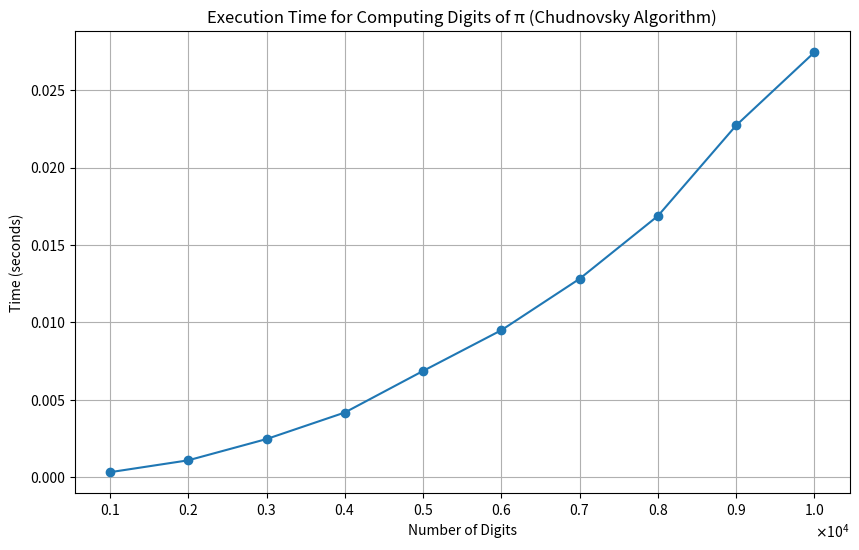

The matplotlib source for this figure:
# Computed π to 1000000 digits in 38.26 seconds.
import math
import time
import matplotlib.pyplot as plt
import matplotlib.ticker as mticker

def pi_chudnovsky_bs(digits):
    """
    Compute int(pi * 10**digits)

    This is done using Chudnovsky's series with binary splitting
    """
    C = 640320
    C3_OVER_24 = C**3 // 24

    def bs(a, b):
        """
        Computes the terms for binary splitting the Chudnovsky infinite series

        a(a) = +/- (13591409 + 545140134*a)
        p(a) = (6*a-5)*(2*a-1)*(6*a-1)
        b(a) = 1
        q(a) = a*a*a*C3_OVER_24

        returns P(a,b), Q(a,b) and T(a,b)
        """
        if b - a == 1:
            # Directly compute P(a,a+1), Q(a,a+1) and T(a,a+1)
            if a == 0:
                Pab = Qab = 1
            else:
                Pab = (6*a-5)*(2*a-1)*(6*a-1)
                Qab = a*a*a*C3_OVER_24
            Tab = Pab * (13591409 + 545140134*a) # a(a) * p(a)
            if a & 1:
                Tab = -Tab
        else:
            # Recursively compute P(a,b), Q(a,b) and T(a,b)
            # m is the midpoint of a and b
            m = (a + b) // 2
            # Recursively calculate P(a,m), Q(a,m) and T(a,m)
            Pam, Qam, Tam = bs(a, m)
            # Recursively calculate P(m,b), Q(m,b) and T(m,b)
            Pmb, Qmb, Tmb = bs(m, b)
            # Now combine
            Pab = Pam * Pmb
            Qab = Qam * Qmb
            Tab = Qmb * Tam + Pam * Tmb
        return Pab, Qab, Tab

    # how many terms to compute
    DIGITS_PER_TERM = math.log10(C3_OVER_24/6/2/6)
    N = int(digits/DIGITS_PER_TERM + 1)
    # Calclate P(0,N) and Q(0,N)
    P, Q, T = bs(0, N)
    one = 10**digits
    sqrtC = sqrt(10005*one, one)
    return (Q*426880*sqrtC) // T


def sqrt(n, one):
    """
    Return the square root of n as a fixed point number with the one
    passed in.  It uses a second order Newton-Raphson convergence.  This
    doubles the number of significant figures on each iteration.
    """
    # Use floating point arithmetic to make an initial guess
    floating_point_precision = 10**16
    n_float = float((n * floating_point_precision) // one) / floating_point_precision
    x = (int(floating_point_precision * math.sqrt(n_float)) * one) // floating_point_precision
    n_one = n * one
    while 1:
        x_old = x
        x = (x + n_one // x) // 2
        if x == x_old:
            break
    return x


if __name__ == "__main__":
    # List of digit counts to compute (1000, 2000, ..., 10000)
    digit_counts = list(range(1000, 10001, 1000))
    times = []

    # Calculate and time for each digit count
    for digits in digit_counts:
        start_time = time.time()
        pi_value = pi_chudnovsky_bs(digits)
        elapsed_time = time.time() - start_time
        times.append(elapsed_time)
        print(f"Computed π to {digits} digits in {elapsed_time:.2f} seconds.")

        if digits == 1000:
            # Print the first 1000 digits as a string
            pi_str = str(pi_value)[:digits]
            print(f"First 1000 digits of π: {pi_str}")

    # Plot the results
    plt.figure(figsize=(10, 6))
    plt.plot(digit_counts, times, marker="o")
    plt.title("Execution Time for Computing Digits of π (Chudnovsky Algorithm)")
    plt.xlabel("Number of Digits")
    plt.ylabel("Time (seconds)")

    # Set x-axis to scientific notation
    plt.gca().xaxis.set_major_formatter(mticker.ScalarFormatter(useMathText=True))
    plt.gca().xaxis.set_major_locator(mticker.FixedLocator(digit_counts))
    plt.ticklabel_format(style="sci", axis="x", scilimits=(0, 0))

    plt.grid(True)
    plt.show()